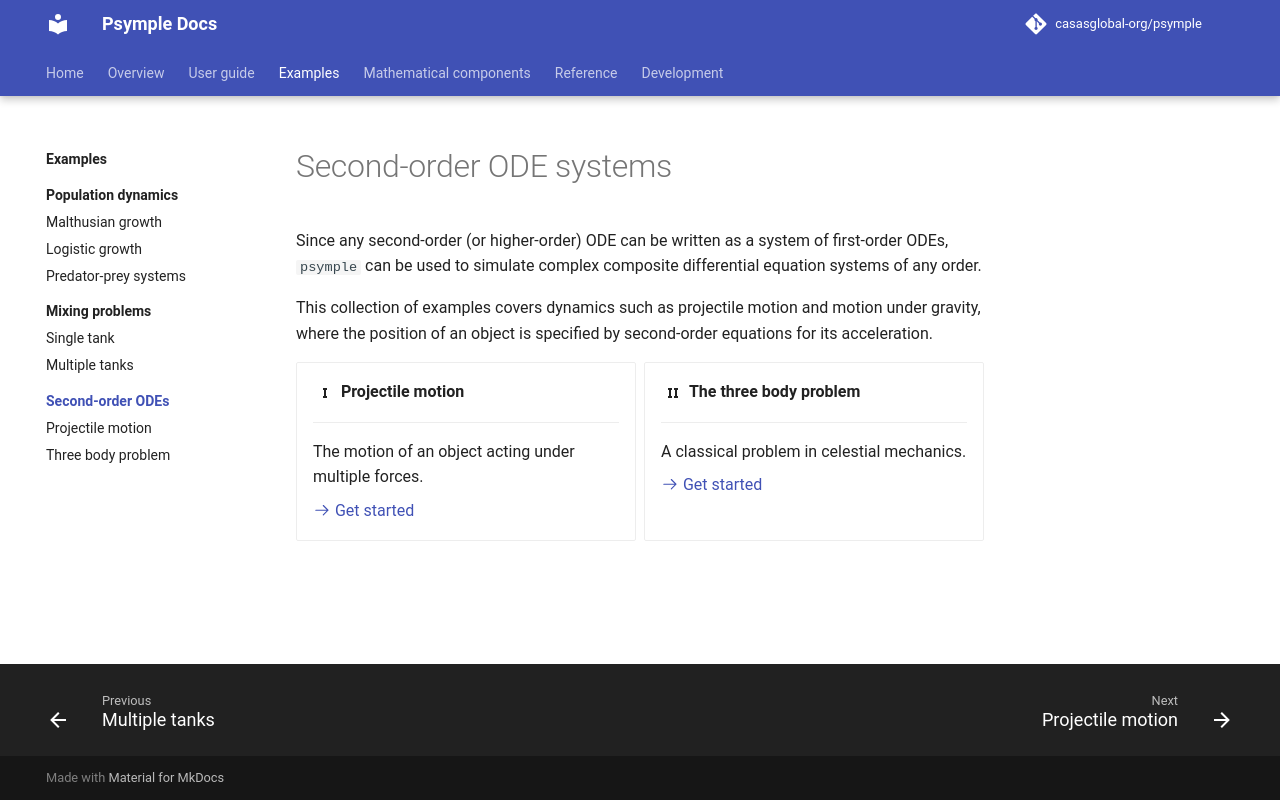

repository: casasglobal-org/psymple · page: dev/examples/second_order_odes/index.html · generator: mkdocs

# Second-order ODE systems

Since any second-order (or higher-order) ODE can be written as a system of first-order ODEs, `psymple` can be used to simulate complex composite differential equation systems of any order.

This collection of examples covers dynamics such as projectile motion and motion under gravity, where the position of an object is specified by second-order equations for its acceleration.

<div class="grid cards" markdown>

-   :material-roman-numeral-1:{ .lg .middle } __Projectile motion__

    ---

    The motion of an object acting under multiple forces.

    [:octicons-arrow-right-24: Get started](projectile_motion.md)

-   :material-roman-numeral-2:{ .lg .middle } __The three body problem__

    ---

    A classical problem in celestial mechanics. 

    [:octicons-arrow-right-24: Get started](three_body_problem.md)

</div>
